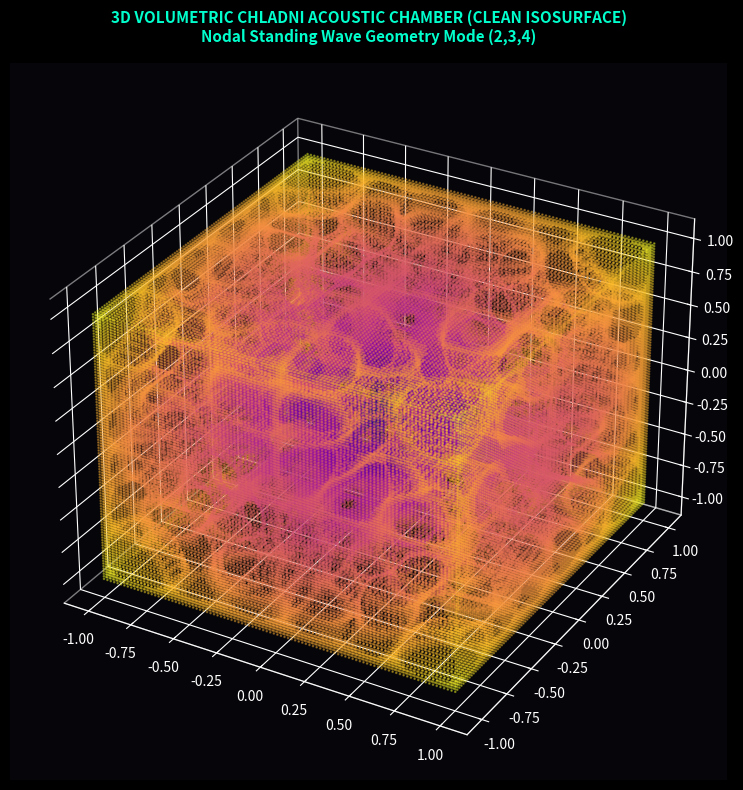

Here is the Python script that generated this plot:
import numpy as np
import matplotlib.pyplot as plt

def generate_3d_chladni_clean(n=2, m=3, l=4, res=100):
    print("Computing clean 3D Volumetric Chladni Chamber...")
    x = np.linspace(-1, 1, res)
    y = np.linspace(-1, 1, res)
    z = np.linspace(-1, 1, res)
    X, Y, Z = np.meshgrid(x, y, z)

    # 3D Standing Wave Field Equation
    W = (np.sin(n * np.pi * X) * np.sin(m * np.pi * Y) * np.sin(l * np.pi * Z) +
         np.sin(m * np.pi * X) * np.sin(l * np.pi * Y) * np.sin(n * np.pi * Z) +
         np.sin(l * np.pi * X) * np.sin(n * np.pi * Y) * np.sin(m * np.pi * Z))

    # Isolate ONLY strict nodal regions (where standing wave cancels to ~0)
    nodal_mask = np.abs(W) < 0.08  # Transparent interior nodal shell

    # Styling
    plt.style.use('dark_background')
    fig = plt.figure(figsize=(10, 8), facecolor='#05050A')
    ax = fig.add_subplot(111, projection='3d')
    ax.set_facecolor('#05050A')

    # Plot nodal points as glowing particle shells
    xs = X[nodal_mask]
    ys = Y[nodal_mask]
    zs = Z[nodal_mask]
    c_vals = np.sqrt(xs**2 + ys**2 + zs**2) # Radial color gradient

    ax.scatter(xs, ys, zs, c=c_vals, cmap='plasma', s=0.8, alpha=0.4)

    ax.set_title("3D VOLUMETRIC CHLADNI ACOUSTIC CHAMBER (CLEAN ISOSURFACE)\nNodal Standing Wave Geometry Mode (2,3,4)", 
                 color='#00FFCC', fontsize=11, fontweight='bold', pad=15)

    # Transparent plot background panes
    ax.xaxis.pane.fill = False
    ax.yaxis.pane.fill = False
    ax.zaxis.pane.fill = False
    ax.grid(True, color='#121C2B', linestyle=':', alpha=0.5)

    plt.tight_layout()
    plt.savefig("chladni_3d_volumetric_clean.png", dpi=300, facecolor=fig.get_facecolor())
    print("Saved clean 3D plot as 'chladni_3d_volumetric_clean.png'")
    plt.show()

generate_3d_chladni_clean()
